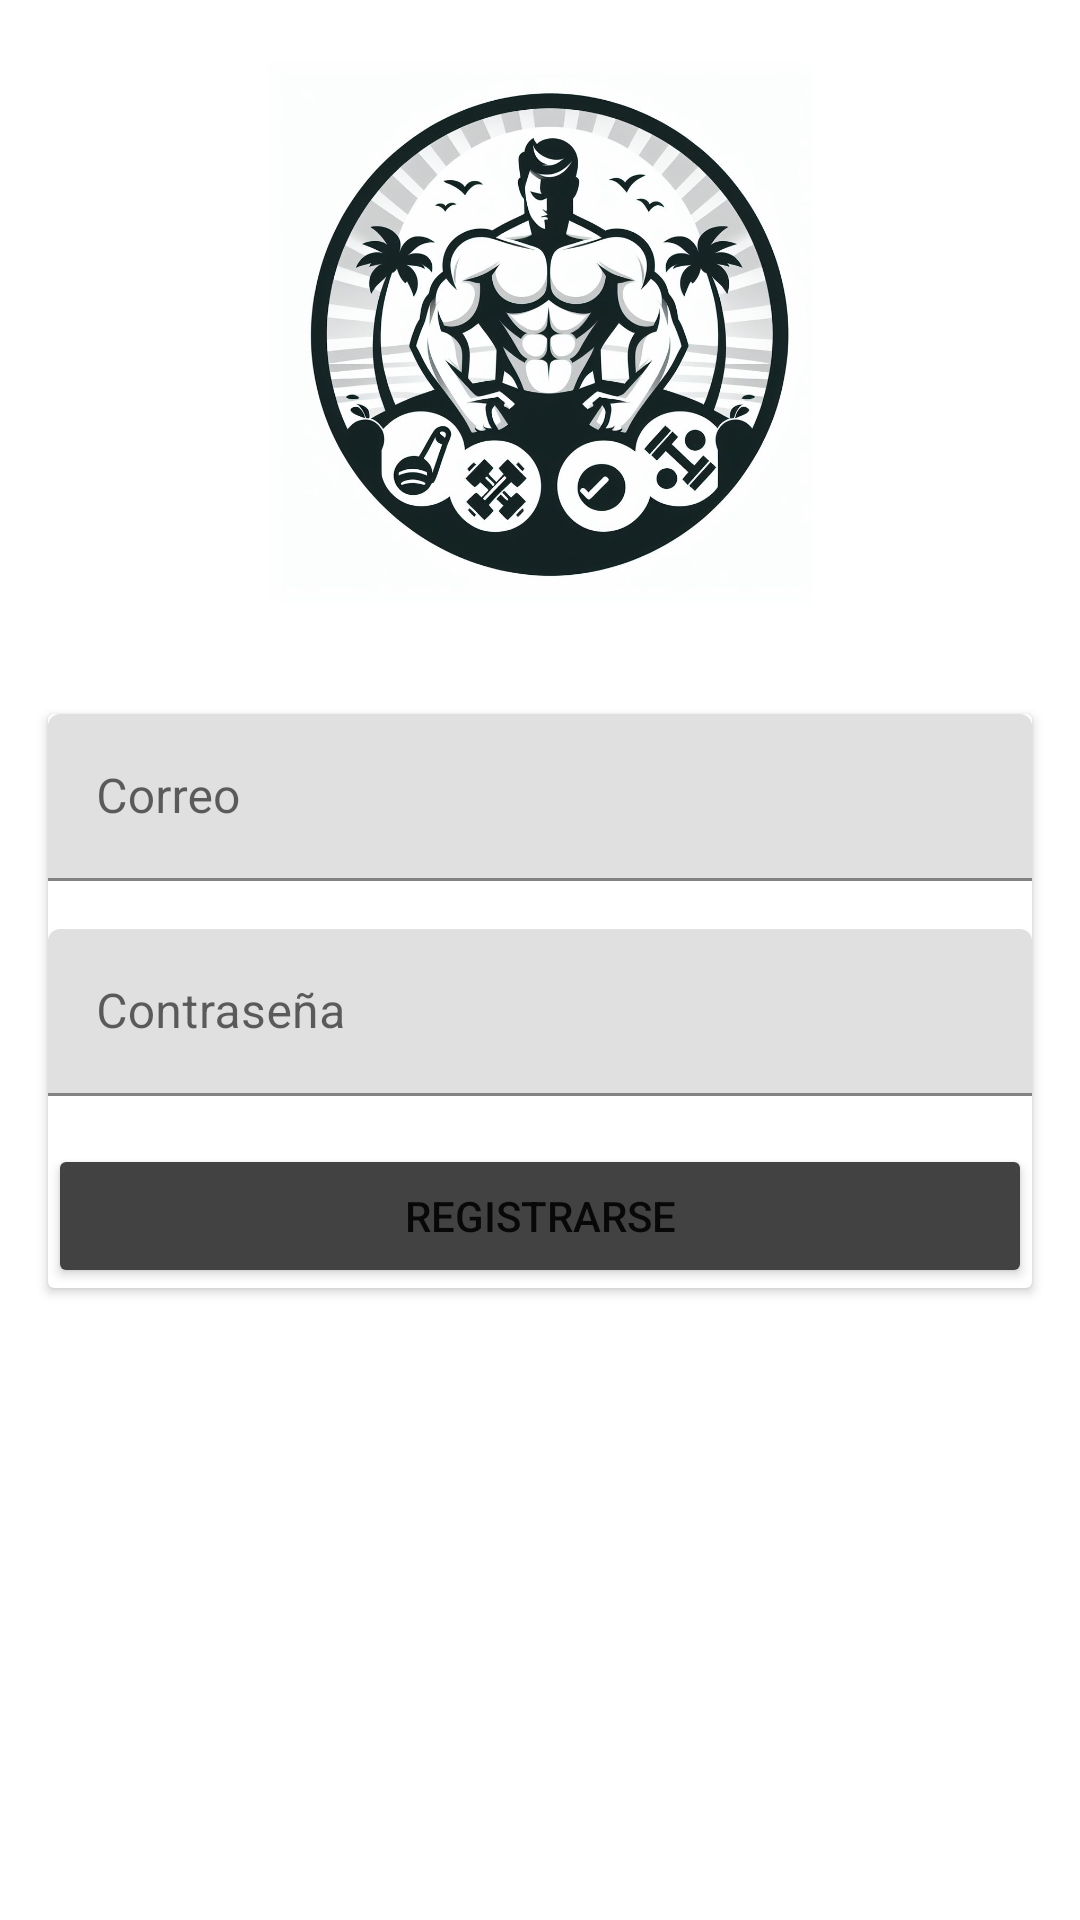

Write the Android layout XML for this screen, with the resource values it uses.
<!-- AndroidManifest.xml: application theme Theme.LifeFite -->
<!-- res/layout/activity_registro.xml -->
<?xml version="1.0" encoding="utf-8"?>
<androidx.constraintlayout.widget.ConstraintLayout xmlns:android="http://schemas.android.com/apk/res/android"
    xmlns:app="http://schemas.android.com/apk/res-auto"
    xmlns:tools="http://schemas.android.com/tools"
    android:layout_width="match_parent"
    android:layout_height="match_parent"
    tools:context=".Login">

    <ImageView
        android:id="@+id/imageView"
        android:layout_width="181dp"
        android:layout_height="190dp"
        android:layout_marginStart="115dp"
        android:layout_marginTop="16dp"
        android:layout_marginEnd="115dp"
        android:layout_marginBottom="14dp"
        app:layout_constraintBottom_toTopOf="@+id/cardView"
        app:layout_constraintEnd_toEndOf="parent"
        app:layout_constraintStart_toStartOf="parent"
        app:layout_constraintTop_toTopOf="parent"
        app:srcCompat="@drawable/logo" />

    <androidx.cardview.widget.CardView
        android:id="@+id/cardView"
        android:layout_width="match_parent"
        android:layout_height="wrap_content"
        android:layout_marginStart="16dp"
        android:layout_marginTop="32dp"
        android:layout_marginEnd="16dp"
        app:layout_constraintEnd_toEndOf="parent"
        app:layout_constraintStart_toStartOf="parent"
        app:layout_constraintTop_toBottomOf="@+id/imageView">

        <LinearLayout
            android:layout_width="match_parent"
            android:layout_height="wrap_content"
            android:orientation="vertical">

            <com.google.android.material.textfield.TextInputLayout
                android:id="@+id/correo"
                android:layout_width="match_parent"
                android:layout_height="wrap_content">

                <com.google.android.material.textfield.TextInputEditText
                    android:id="@+id/textInputEditTextCorreo"
                    android:layout_width="match_parent"
                    android:layout_height="wrap_content"
                    android:hint="Correo" />

            </com.google.android.material.textfield.TextInputLayout>

            <View
                android:layout_width="match_parent"
                android:layout_height="16dp" />

            <com.google.android.material.textfield.TextInputLayout
                android:id="@+id/contra"
                android:layout_width="match_parent"
                android:layout_height="wrap_content">

                <com.google.android.material.textfield.TextInputEditText
                    android:id="@+id/textInputEditTextContra"
                    android:layout_width="match_parent"
                    android:layout_height="wrap_content"
                    android:hint="Contraseña" />
            </com.google.android.material.textfield.TextInputLayout>

            <View
                android:layout_width="match_parent"
                android:layout_height="16dp" />

            <Button
                android:id="@+id/Registrarse"
                android:layout_width="match_parent"
                android:layout_height="wrap_content"
                android:backgroundTint="@color/cardview_dark_background"
                android:text="Registrarse"
                app:iconTint="#EF2B2B"  />



        </LinearLayout>
    </androidx.cardview.widget.CardView>

</androidx.constraintlayout.widget.ConstraintLayout>
<!-- resources referenced by this layout -->
<resources>
  <!-- drawable logo: jpg bitmap (drawable, 118257 bytes) -->
  <style name="Theme.LifeFite" parent="Theme.MaterialComponents.DayNight.NoActionBar">
          
          <item name="colorPrimary">@color/black</item>
          <item name="colorPrimaryVariant">@color/black</item>
          <item name="colorOnPrimary">@color/white</item>
          
          <item name="colorSecondary">@color/teal_200</item>
          <item name="colorSecondaryVariant">@color/teal_700</item>
          <item name="colorOnSecondary">@color/black</item>
          
          <item name="android:statusBarColor" tools:targetApi="l">?attr/colorPrimaryVariant</item>
          
      </style>
  <color name="black">#FF000000</color>
  <color name="white">#FFFFFFFF</color>
  <color name="teal_200">#FF03DAC5</color>
  <color name="teal_700">#FF018786</color>
</resources>
